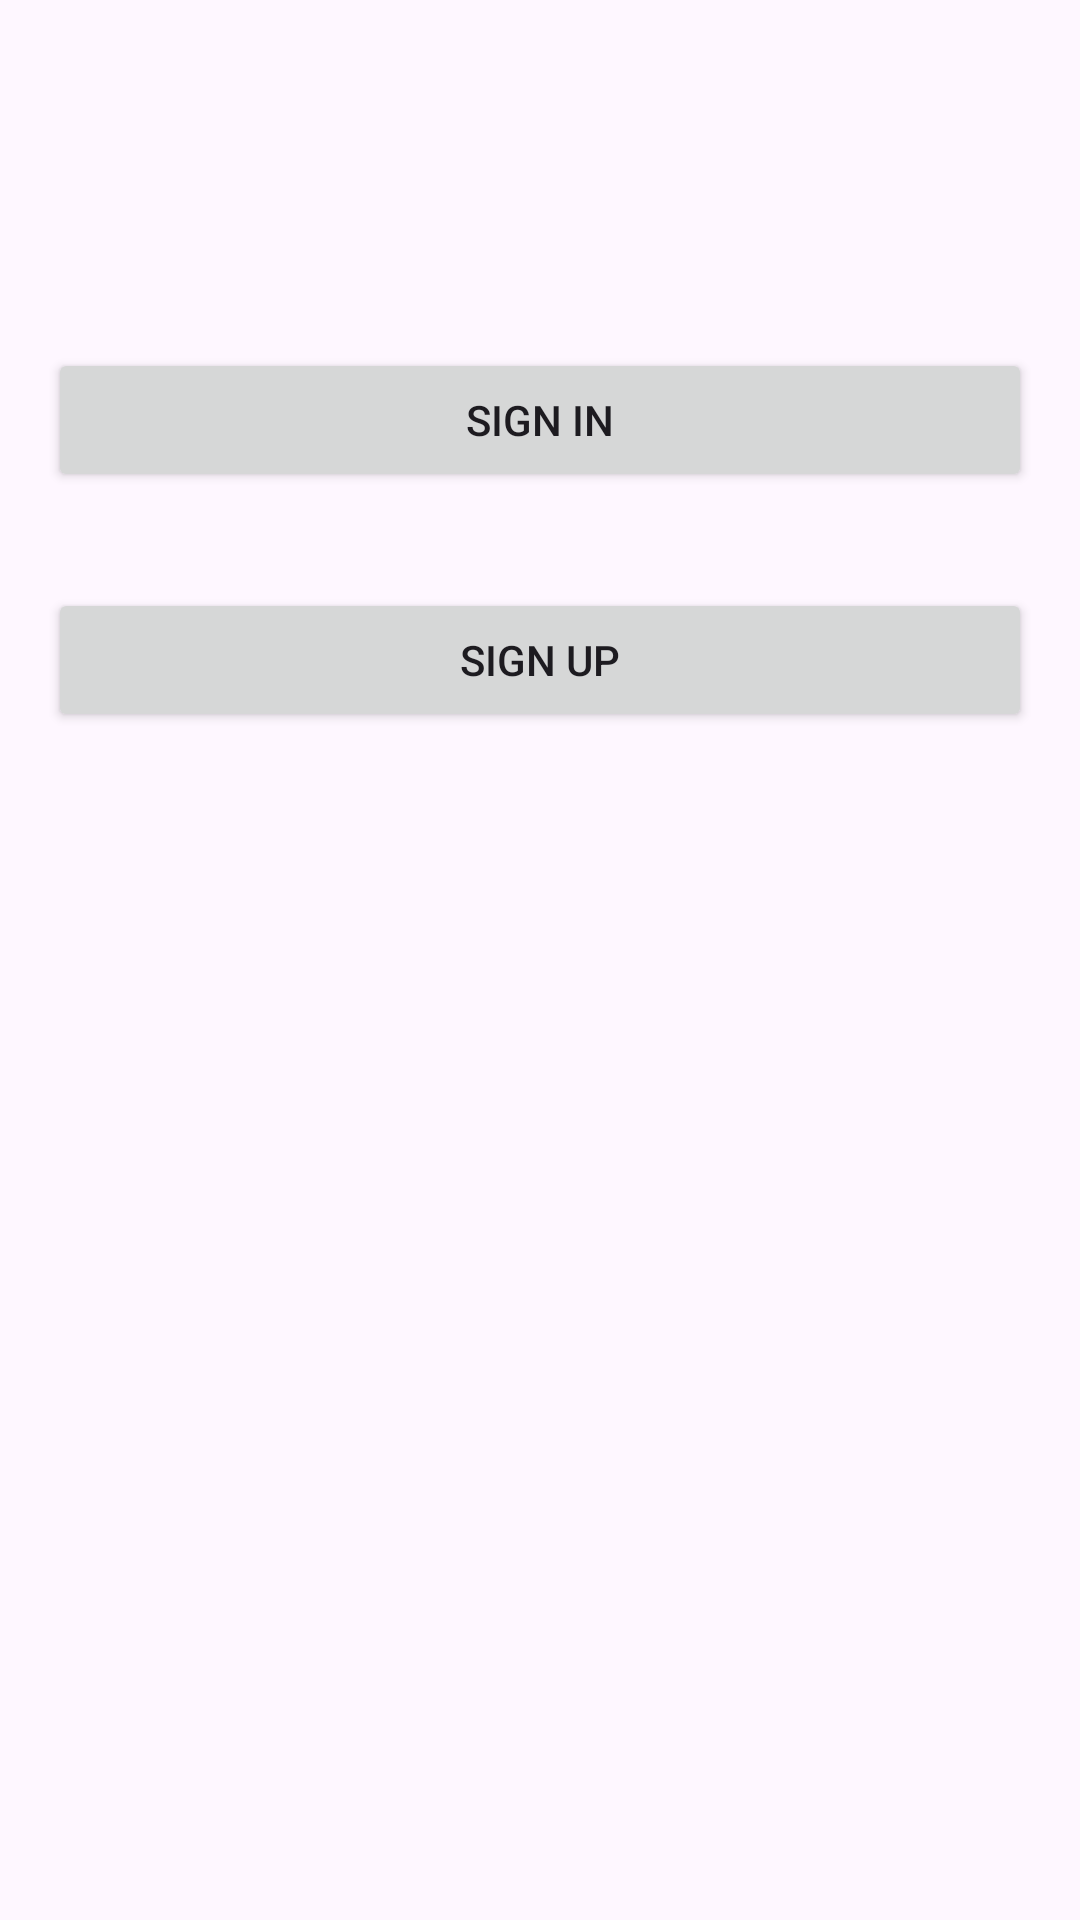

Produce the Android XML layout that renders to this screen, including the resource entries it uses.
<!-- AndroidManifest.xml: application theme Theme.ExemenAhmed -->
<!-- res/layout/activity_main.xml -->
<?xml version="1.0" encoding="utf-8"?>
<androidx.constraintlayout.widget.ConstraintLayout xmlns:android="http://schemas.android.com/apk/res/android"
    xmlns:app="http://schemas.android.com/apk/res-auto"
    xmlns:tools="http://schemas.android.com/tools"
    android:id="@+id/main"
    android:layout_width="match_parent"
    android:layout_height="match_parent"
    tools:context=".MainActivity">

    <RelativeLayout xmlns:android="http://schemas.android.com/apk/res/android"
        android:layout_width="match_parent"
        android:layout_height="match_parent"
        android:padding="16dp">

        <Button
            android:id="@+id/signInButton"
            android:layout_width="match_parent"
            android:layout_height="wrap_content"
            android:text="Sign In"
            android:layout_marginBottom="16dp"
            android:layout_centerHorizontal="true"
            android:layout_marginTop="100dp"/>

        <Button
            android:id="@+id/signUpButton"
            android:layout_width="match_parent"
            android:layout_height="wrap_content"
            android:text="Sign Up"
            android:layout_below="@id/signInButton"
            android:layout_marginTop="16dp"
            android:layout_centerHorizontal="true"/>

    </RelativeLayout>


</androidx.constraintlayout.widget.ConstraintLayout>
<!-- resources referenced by this layout -->
<resources>
  <style name="Theme.ExemenAhmed" parent="Base.Theme.ExemenAhmed" />
  <style name="Base.Theme.ExemenAhmed" parent="Theme.Material3.DayNight.NoActionBar">
          
          
      </style>
</resources>
